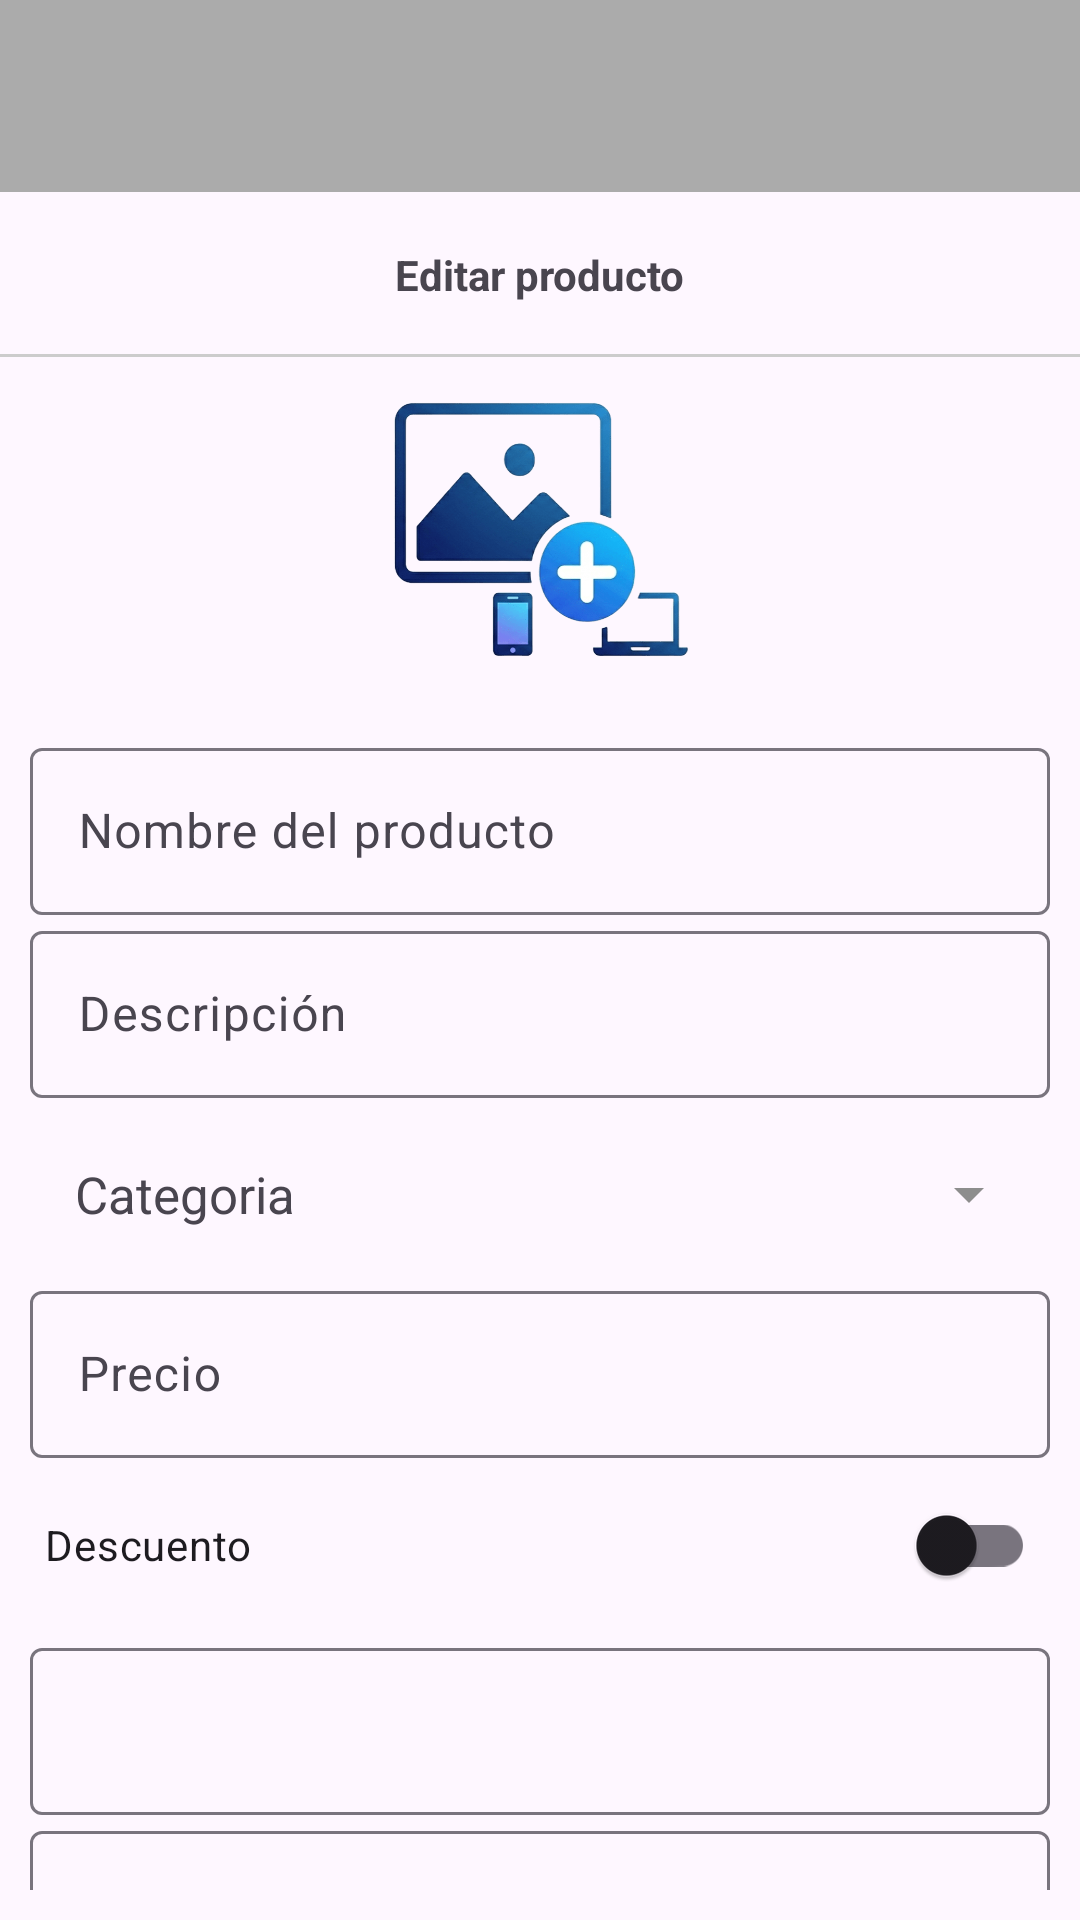

Layout XML and referenced resources for this Android screen:
<!-- AndroidManifest.xml: application theme Theme.TecnoTech -->
<!-- res/layout/activity_editar_producto.xml -->
<?xml version="1.0" encoding="utf-8"?>
<androidx.appcompat.widget.LinearLayoutCompat
    xmlns:android="http://schemas.android.com/apk/res/android"
    xmlns:tools="http://schemas.android.com/tools"
    android:layout_width="match_parent"
    android:layout_height="match_parent"
    xmlns:app="http://schemas.android.com/apk/res-auto"
    tools:context=".Vendedor.Productos.EditarProductoActivity"
    android:fitsSystemWindows="true"
    android:orientation="vertical">

    <androidx.appcompat.widget.Toolbar
        android:id="@+id/toolbar"
        android:layout_width="match_parent"
        android:layout_height="?attr/actionBarSize"
        android:background="@color/gris_oscuro"
        app:titleTextColor="@color/white"/>

    <RelativeLayout
        android:id="@+id/toolbarRL"
        android:layout_width="match_parent"
        android:layout_height="55dp">

        <TextView
            android:text="@string/btnEditarProducto"
            android:layout_centerInParent="true"
            android:textStyle="bold"
            android:layout_width="wrap_content"
            android:layout_height="wrap_content"/>
        <View
            android:layout_width="match_parent"
            android:layout_height="1dp"
            android:layout_alignParentBottom="true"
            android:background="@color/plomo"/>

    </RelativeLayout>

    <RelativeLayout
        android:id="@+id/RLimagen"
        android:layout_below="@+id/toolbarRL"
        android:layout_width="match_parent"
        android:layout_height="wrap_content">

        <androidx.appcompat.widget.AppCompatImageView
            android:id="@+id/imgAgregarProducto"
            android:layout_centerInParent="true"
            android:layout_marginTop="15dp"
            android:src="@drawable/agregarproducto"
            android:layout_width="100dp"
            android:layout_height="100dp"/>

    </RelativeLayout>

    <androidx.core.widget.NestedScrollView
        android:layout_below="@+id/RLimagen"
        android:padding="10dp"
        android:layout_width="match_parent"
        android:layout_height="wrap_content">

        <RelativeLayout
            android:layout_width="match_parent"
            android:layout_height="wrap_content">

            <androidx.recyclerview.widget.RecyclerView
                android:id="@+id/RV_imagenesProducto"
                app:layoutManager="androidx.recyclerview.widget.GridLayoutManager"
                tools:listitem="@layout/item_imagenes_seleccionadas"
                app:spanCount="4"
                android:layout_width="match_parent"
                android:layout_height="wrap_content"/>

            <com.google.android.material.textfield.TextInputLayout
                android:id="@+id/TIL_NombresP"
                android:layout_below="@+id/RV_imagenesProducto"
                android:layout_width="match_parent"
                android:layout_height="wrap_content">

                <EditText
                    android:id="@+id/etNombreP"
                    android:hint="@string/etNombresP"
                    android:inputType="textCapSentences"
                    android:layout_width="match_parent"
                    android:layout_height="wrap_content"/>
            </com.google.android.material.textfield.TextInputLayout>



            <com.google.android.material.textfield.TextInputLayout
                android:id="@+id/TIL_DescripcionP"
                android:layout_below="@+id/TIL_NombresP"
                android:layout_width="match_parent"
                android:layout_height="wrap_content">

                <EditText
                    android:id="@+id/etDescripcionP"
                    android:hint="@string/etDescripcionP"
                    android:inputType="textCapSentences"
                    android:layout_width="match_parent"
                    android:layout_height="wrap_content"/>
            </com.google.android.material.textfield.TextInputLayout>

            <TextView
                android:id="@+id/Categoria"
                android:text="@string/Categoria"
                android:padding="15dp"
                android:textSize="17sp"
                android:layout_marginTop="5dp"
                android:gravity="center_vertical"
                app:drawableEndCompat="@drawable/ico_abajo"
                android:layout_below="@id/TIL_DescripcionP"
                android:layout_width="match_parent"
                android:layout_height="wrap_content"/>

            <com.google.android.material.textfield.TextInputLayout
                android:id="@+id/TIL_Precio"
                android:layout_below="@+id/Categoria"
                android:layout_width="match_parent"
                android:layout_height="wrap_content">

                <EditText
                    android:id="@+id/etPrecioP"
                    android:hint="@string/etPrecioP"
                    android:inputType="numberDecimal"
                    android:layout_width="match_parent"
                    android:layout_height="wrap_content"/>
            </com.google.android.material.textfield.TextInputLayout>

            <androidx.appcompat.widget.SwitchCompat
                android:id="@+id/descuentoSwitch"
                android:text="@string/txtDescuentoP"
                android:layout_below="@+id/TIL_Precio"
                android:layout_width="match_parent"
                android:layout_height="wrap_content"
                android:layout_margin="5dp"/>

            <com.google.android.material.textfield.TextInputLayout
                android:id="@+id/TIL_PrecioDes"
                android:layout_below="@+id/descuentoSwitch"
                android:layout_width="match_parent"
                android:layout_height="wrap_content">

                <EditText
                    android:id="@+id/etPrecioConDescuentoP"
                    android:hint="@string/etPrecioConDescuentoP"
                    android:inputType="numberDecimal"
                    android:layout_width="match_parent"
                    android:layout_height="wrap_content"/>
            </com.google.android.material.textfield.TextInputLayout>

            <com.google.android.material.textfield.TextInputLayout
                android:id="@+id/TIL_NotaDesc"
                android:layout_below="@+id/TIL_PrecioDes"
                android:layout_width="match_parent"
                android:layout_height="wrap_content">

                <EditText
                    android:id="@+id/etNotaDescuentoP"
                    android:hint="@string/etNotaDescuentoP"
                    android:inputType="textCapSentences"
                    android:layout_width="match_parent"
                    android:layout_height="wrap_content"/>
            </com.google.android.material.textfield.TextInputLayout>
        </RelativeLayout>
    </androidx.core.widget.NestedScrollView>

    <com.google.android.material.button.MaterialButton
        android:id="@+id/btnEditarProducto"
        android:layout_alignParentBottom="true"
        android:textAllCaps="true"
        android:layout_margin="10dp"
        app:cornerRadius="8dp"
        android:backgroundTint="@color/azul"
        android:text="@string/btnEditarProducto"
        android:layout_width="match_parent"
        android:layout_height="wrap_content"/>



</androidx.appcompat.widget.LinearLayoutCompat>
<!-- res/layout/item_imagenes_seleccionadas.xml (included above) -->
<?xml version="1.0" encoding="utf-8"?>
<com.google.android.material.card.MaterialCardView xmlns:android="http://schemas.android.com/apk/res/android"
    android:layout_width="match_parent"
    android:layout_height="wrap_content"
    xmlns:app="http://schemas.android.com/apk/res-auto"
    app:cardElevation="0dp"
    app:cardUseCompatPadding="true">

    <RelativeLayout
        android:layout_width="match_parent"
        android:layout_height="wrap_content">

        <androidx.appcompat.widget.AppCompatImageView
            android:id="@+id/imagen_item"
            android:scaleType="centerCrop"
            android:adjustViewBounds="true"
            android:src="@drawable/icoimagen"
            android:layout_width="match_parent"
            android:layout_height="wrap_content"/>
        
        <androidx.appcompat.widget.AppCompatImageView
            android:id="@+id/borrar_item"
            android:layout_alignParentEnd="true"
            android:padding="10dp"
            android:src="@drawable/borrarico"
            android:layout_width="wrap_content"
            android:layout_height="wrap_content"/>
    </RelativeLayout>

</com.google.android.material.card.MaterialCardView>
<!-- resources referenced by this layout -->
<resources>
  <color name="azul">#0898D1</color>
  <color name="gris_oscuro">#ABABAB</color>
  <color name="plomo">#ccc</color>
  <color name="white">#FFFFFFFF</color>
  <!-- drawable agregarproducto: png bitmap (drawable, 53637 bytes) -->
  <!-- drawable borrarico: png bitmap (drawable, 1461 bytes) -->
  <!-- drawable ico_abajo (drawable) -->
  <vector xmlns:android="http://schemas.android.com/apk/res/android" android:height="24dp" android:tint="#8D8D8D" android:viewportHeight="24" android:viewportWidth="24" android:width="24dp">
        
      <path android:fillColor="@android:color/white" android:pathData="M7,10l5,5 5,-5z"/>
      
  </vector>
  <!-- drawable icoimagen: png bitmap (drawable, 25611 bytes) -->
  <string name="Categoria">Categoria</string>
  <string name="btnEditarProducto">Editar producto</string>
  <string name="etDescripcionP">Descripción</string>
  <string name="etNombresP">Nombre del producto</string>
  <string name="etNotaDescuentoP">Ej: 10% Descuento</string>
  <string name="etPrecioConDescuentoP" />
  <string name="etPrecioP">Precio</string>
  <string name="txtDescuentoP">Descuento</string>
  <style name="Theme.TecnoTech" parent="Base.Theme.TecnoTech" />
  <style name="Base.Theme.TecnoTech" parent="Theme.Material3.DayNight.NoActionBar">
          <item name="android:statusBarColor">@color/gris_oscuro</item>
          <item name="android:windowLightStatusBar">true</item>
          
          <item name="colorPrimary">@color/gris_oscuro</item>
  
      </style>
</resources>
